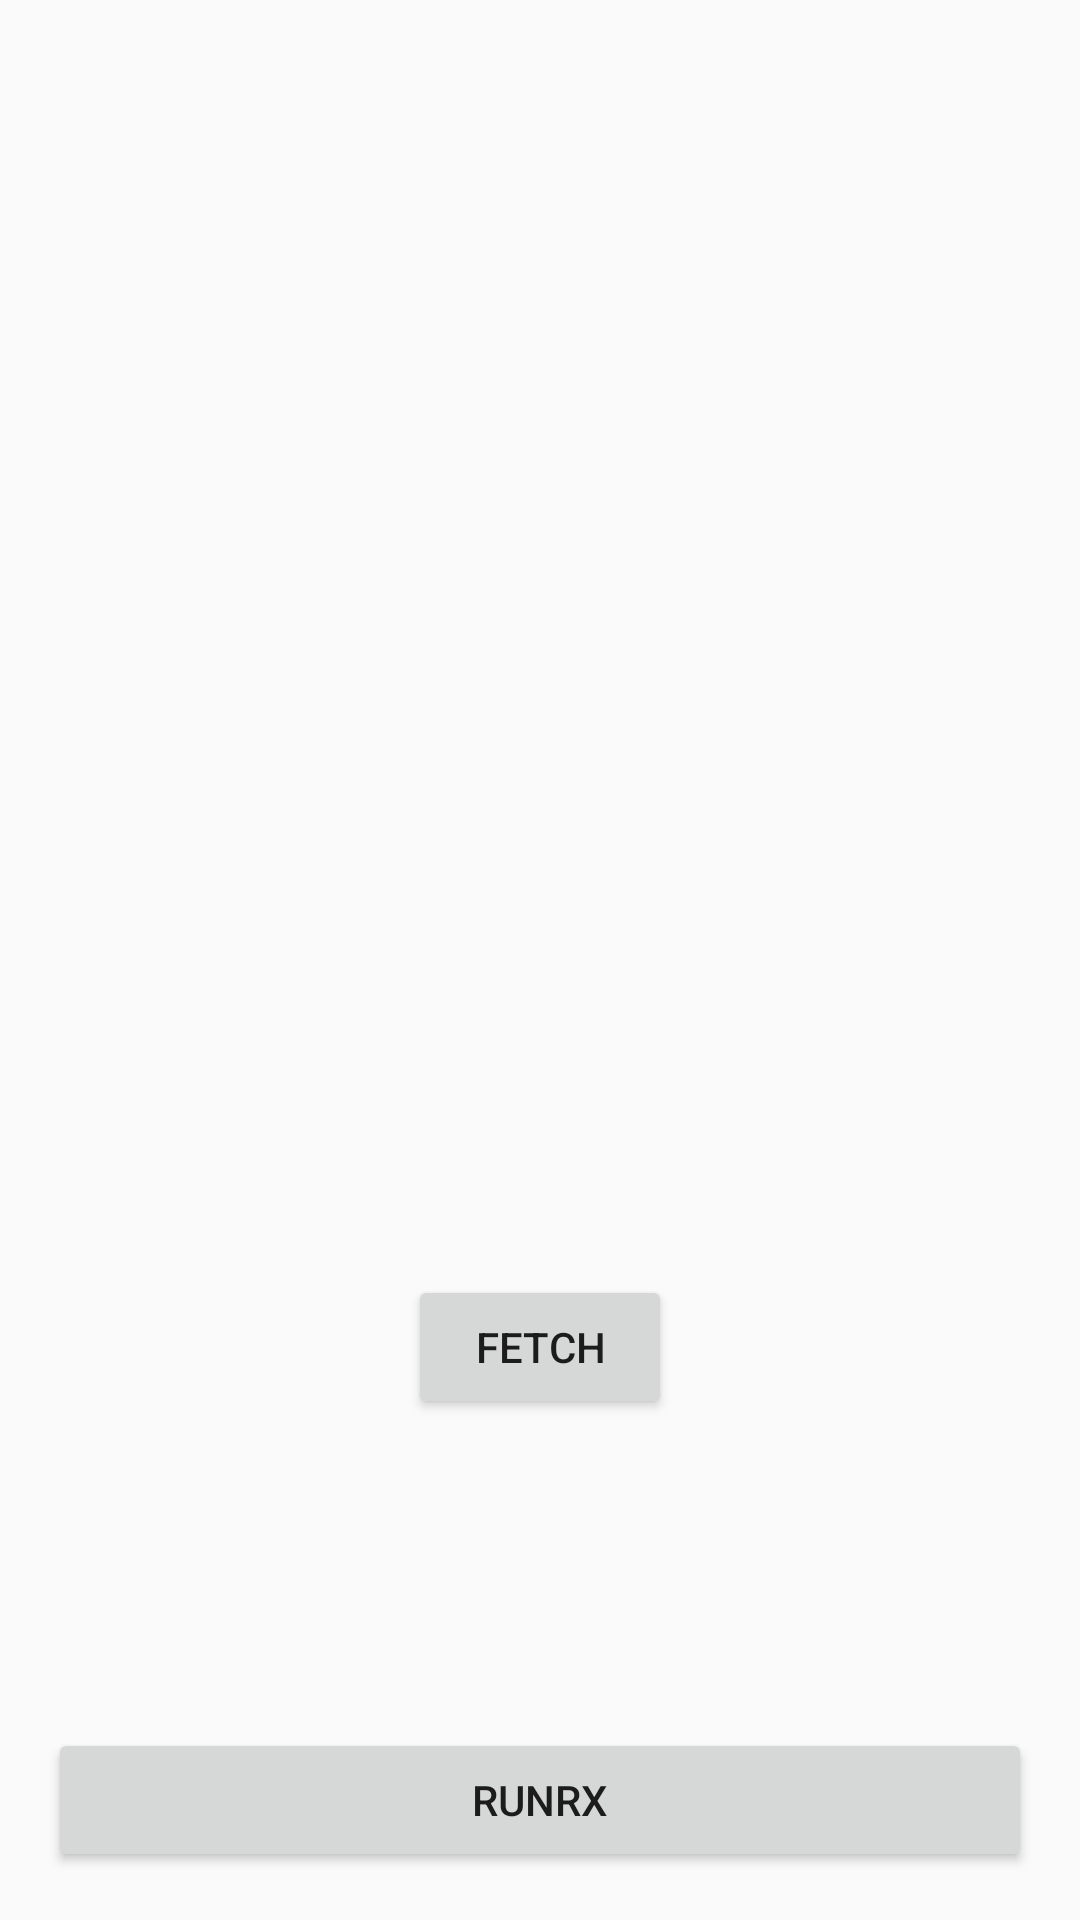

Reconstruct the res/layout file that produces this screen, plus the resources it refers to.
<!-- AndroidManifest.xml: application theme AppTheme -->
<!-- res/layout/activity_main.xml -->
<?xml version="1.0" encoding="utf-8"?>
<layout xmlns:android="http://schemas.android.com/apk/res/android"
    xmlns:tools="http://schemas.android.com/tools">

    <RelativeLayout
        android:id="@+id/activity_main"
        android:layout_width="match_parent"
        android:layout_height="match_parent"
        android:paddingBottom="@dimen/activity_vertical_margin"
        android:paddingLeft="@dimen/activity_horizontal_margin"
        android:paddingRight="@dimen/activity_horizontal_margin"
        android:paddingTop="@dimen/activity_vertical_margin"
        tools:context="ru.startandroid.retrofit.MainActivity">


       <Button
            android:id="@+id/button"
            android:onClick="FetchEdges"
            android:layout_width="wrap_content"
            android:layout_height="wrap_content"
            android:layout_alignParentBottom="true"
            android:layout_centerHorizontal="true"
            android:layout_marginBottom="151dp"
            android:text="Fetch" />

        <TextView
            android:layout_width="wrap_content"
            android:layout_height="wrap_content"
            android:textAppearance="?android:attr/textAppearanceLarge"
            android:text=""
            android:id="@+id/textView"
            android:layout_above="@+id/button"
            android:layout_alignParentEnd="true"
            android:layout_alignParentRight="true"
            android:layout_alignParentLeft="true"
            android:layout_alignParentStart="true"
            android:layout_alignParentTop="true"
            android:textIsSelectable="false" />

        <Button
            android:layout_width="match_parent"
            android:layout_height="wrap_content"
            android:layout_alignParentBottom="true"
            android:id="@+id/btn_run_rx"
            android:text="RunRX"
            android:onClick="RunRX"/>
    </RelativeLayout>
</layout>
<!-- resources referenced by this layout -->
<resources>
  <dimen name="activity_horizontal_margin">16dp</dimen>
  <dimen name="activity_vertical_margin">16dp</dimen>
  <style name="AppTheme" parent="Theme.AppCompat.Light.DarkActionBar">
          
          <item name="colorPrimary">@color/colorPrimary</item>
          <item name="colorPrimaryDark">@color/colorPrimaryDark</item>
          <item name="colorAccent">@color/colorAccent</item>
      </style>
  <color name="colorPrimary">#3F51B5</color>
  <color name="colorPrimaryDark">#303F9F</color>
  <color name="colorAccent">#2bb43b</color>
</resources>
